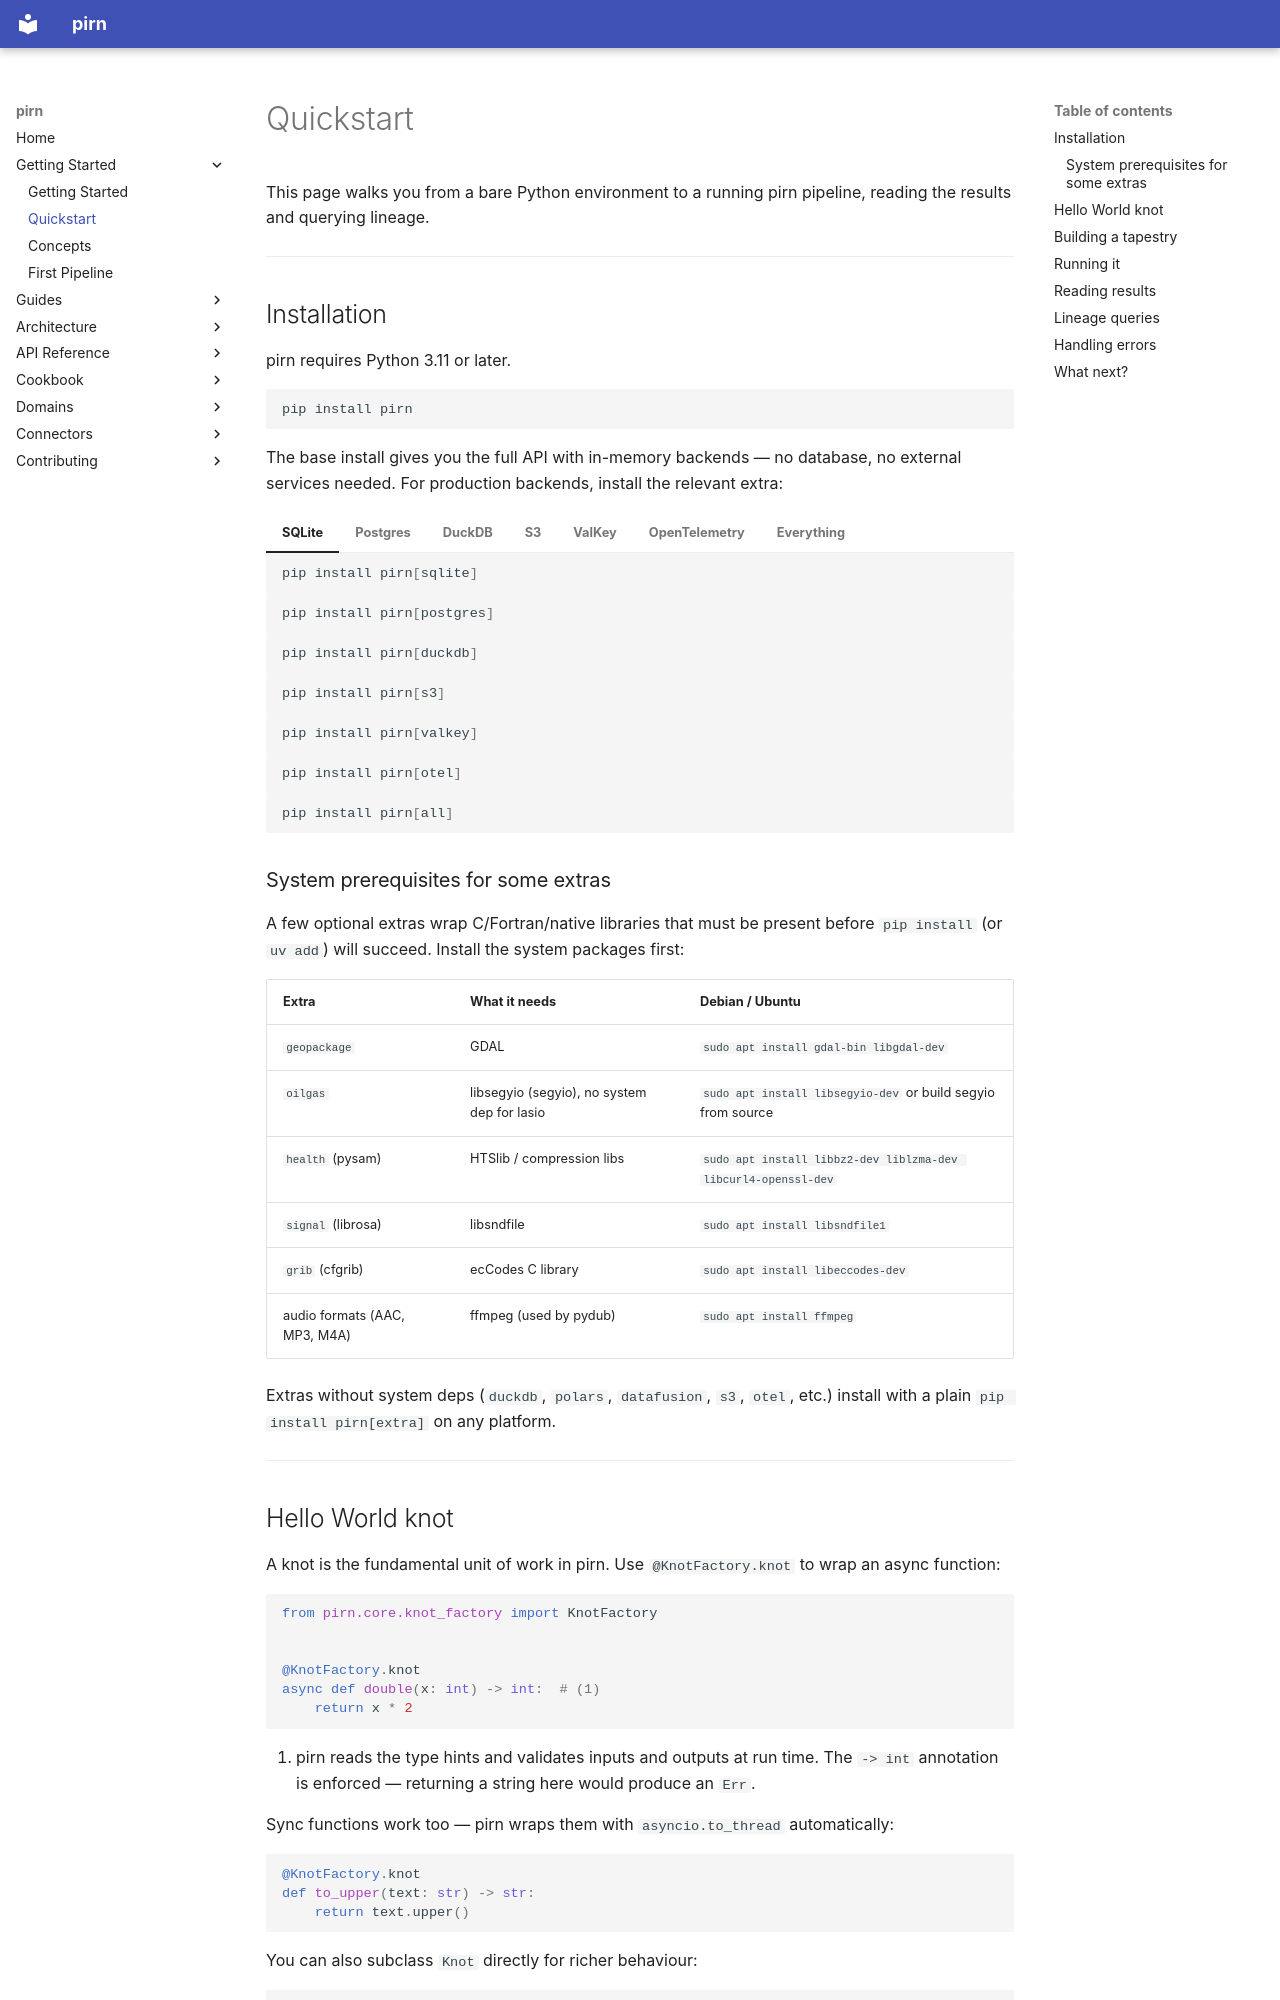

repository: snoodleboot-io/pirn · page: getting-started/quickstart/index.html · generator: mkdocs

# Quickstart

This page walks you from a bare Python environment to a running pirn pipeline, reading the results and querying lineage.

---

## Installation

pirn requires Python 3.11 or later.

```bash
pip install pirn
```

The base install gives you the full API with in-memory backends — no database, no external services needed. For production backends, install the relevant extra:

=== "SQLite"

    ```bash
    pip install pirn[sqlite]
    ```

=== "Postgres"

    ```bash
    pip install pirn[postgres]
    ```

=== "DuckDB"

    ```bash
    pip install pirn[duckdb]
    ```

=== "S3"

    ```bash
    pip install pirn[s3]
    ```

=== "ValKey"

    ```bash
    pip install pirn[valkey]
    ```

=== "OpenTelemetry"

    ```bash
    pip install pirn[otel]
    ```

=== "Everything"

    ```bash
    pip install pirn[all]
    ```

### System prerequisites for some extras

A few optional extras wrap C/Fortran/native libraries that must be present before `pip install` (or `uv add`) will succeed. Install the system packages first:

| Extra | What it needs | Debian / Ubuntu |
|-------|--------------|-----------------|
| `geopackage` | GDAL | `sudo apt install gdal-bin libgdal-dev` |
| `oilgas` | libsegyio (segyio), no system dep for lasio | `sudo apt install libsegyio-dev` or build segyio from source |
| `health` (pysam) | HTSlib / compression libs | `sudo apt install libbz2-dev liblzma-dev libcurl4-openssl-dev` |
| `signal` (librosa) | libsndfile | `sudo apt install libsndfile1` |
| `grib` (cfgrib) | ecCodes C library | `sudo apt install libeccodes-dev` |
| audio formats (AAC, MP3, M4A) | ffmpeg (used by pydub) | `sudo apt install ffmpeg` |

Extras without system deps (`duckdb`, `polars`, `datafusion`, `s3`, `otel`, etc.) install with a plain `pip install pirn[extra]` on any platform.

---
